Run: headless pygame with SDL's dummy video driver; simulated clock (each Clock.tick advances the game by its frame time, no real sleeping); random seed 0; keys injected as events and as key.get_pressed() state; mouse plan: one left click at the window centre at the start of phase 2, then a move to the lower-right quarter at the start of phase 3.
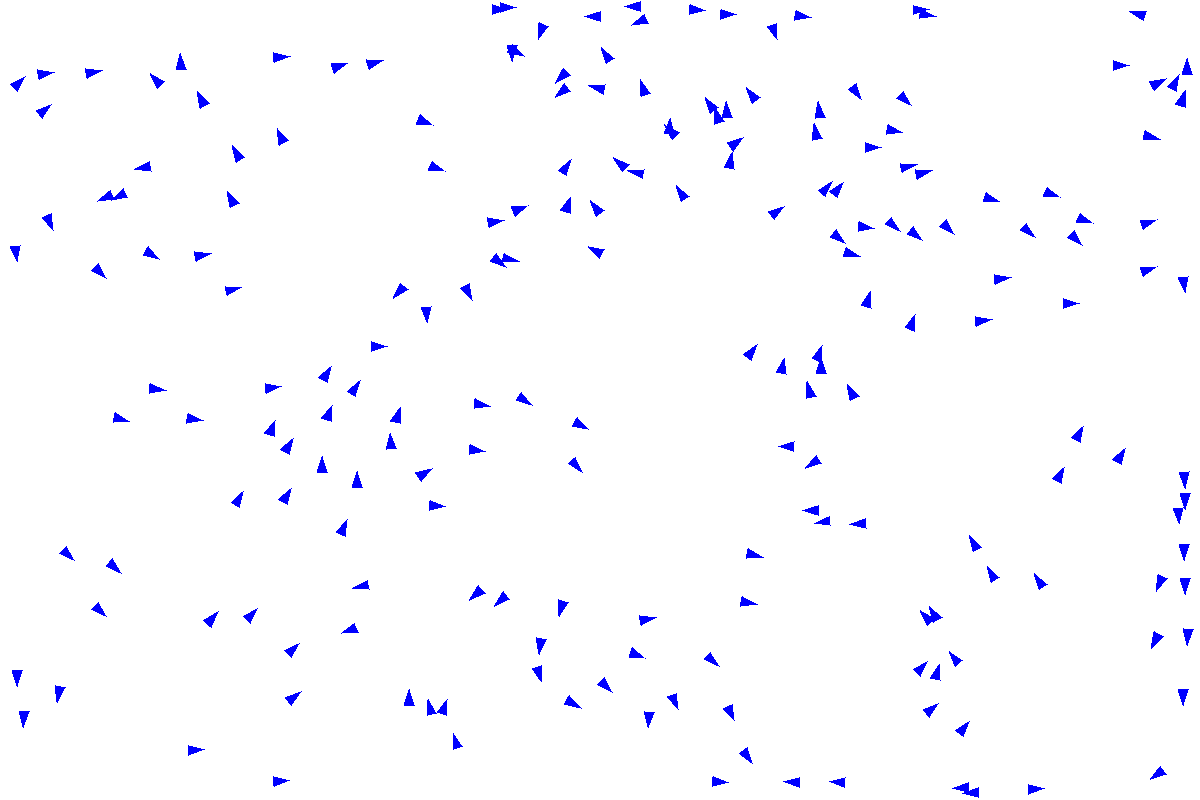
Frame 1 of 4 · flips 1–60 · no input
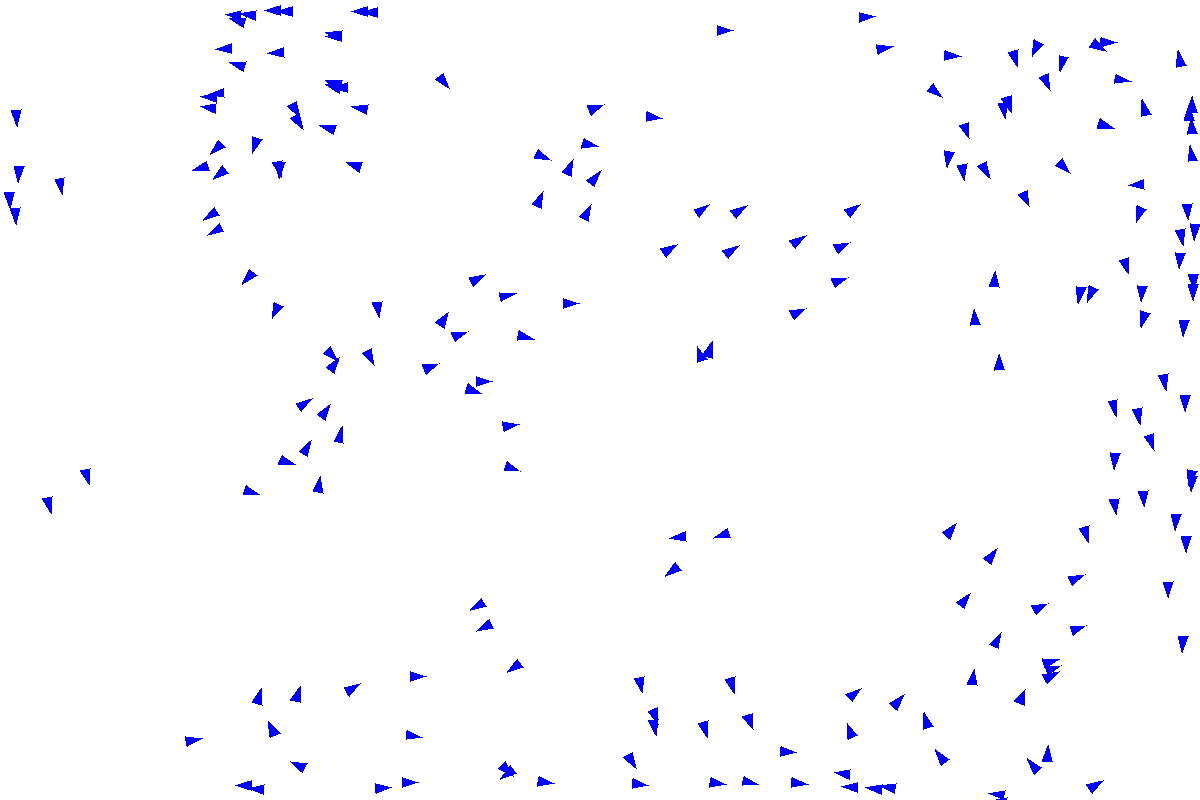
Frame 2 of 4 · flips 61–180 · clicked the window centre · tapped SPACE, RETURN · held RIGHT (→), D
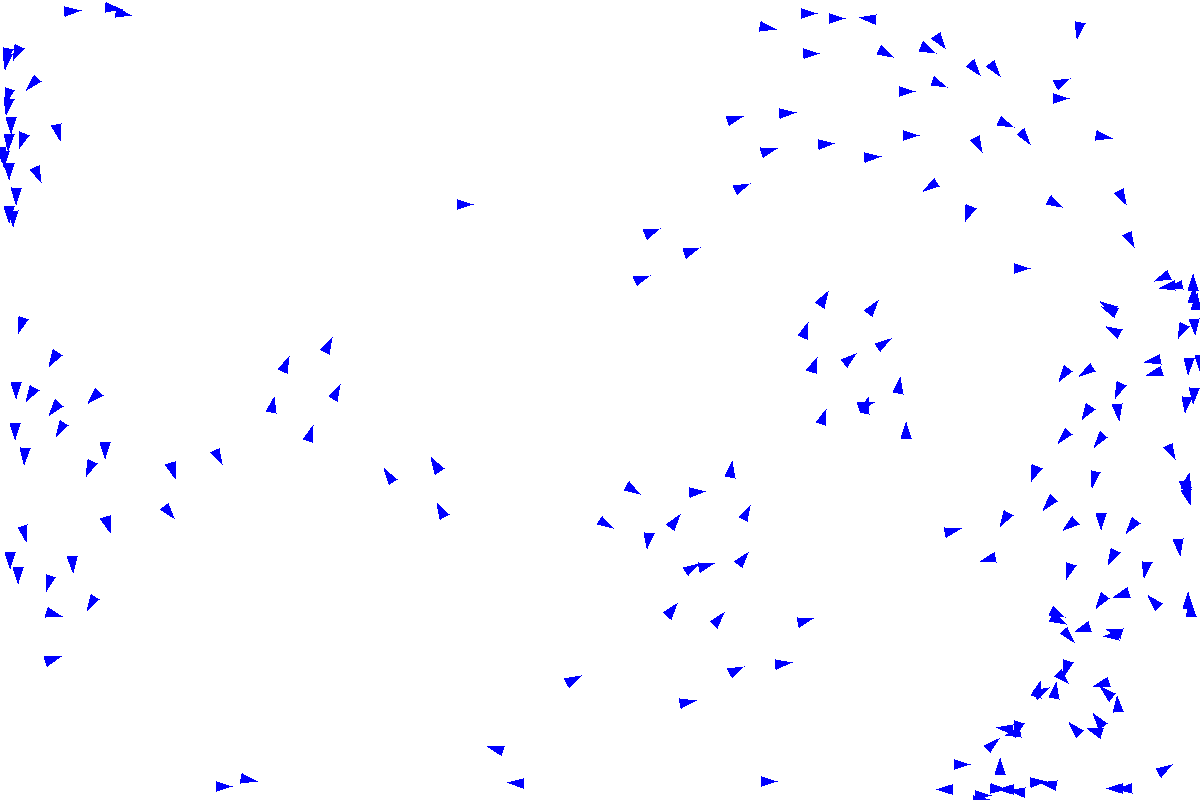
Frame 3 of 4 · flips 181–300 · moved the mouse to the lower-right quarter · held DOWN (↓), S
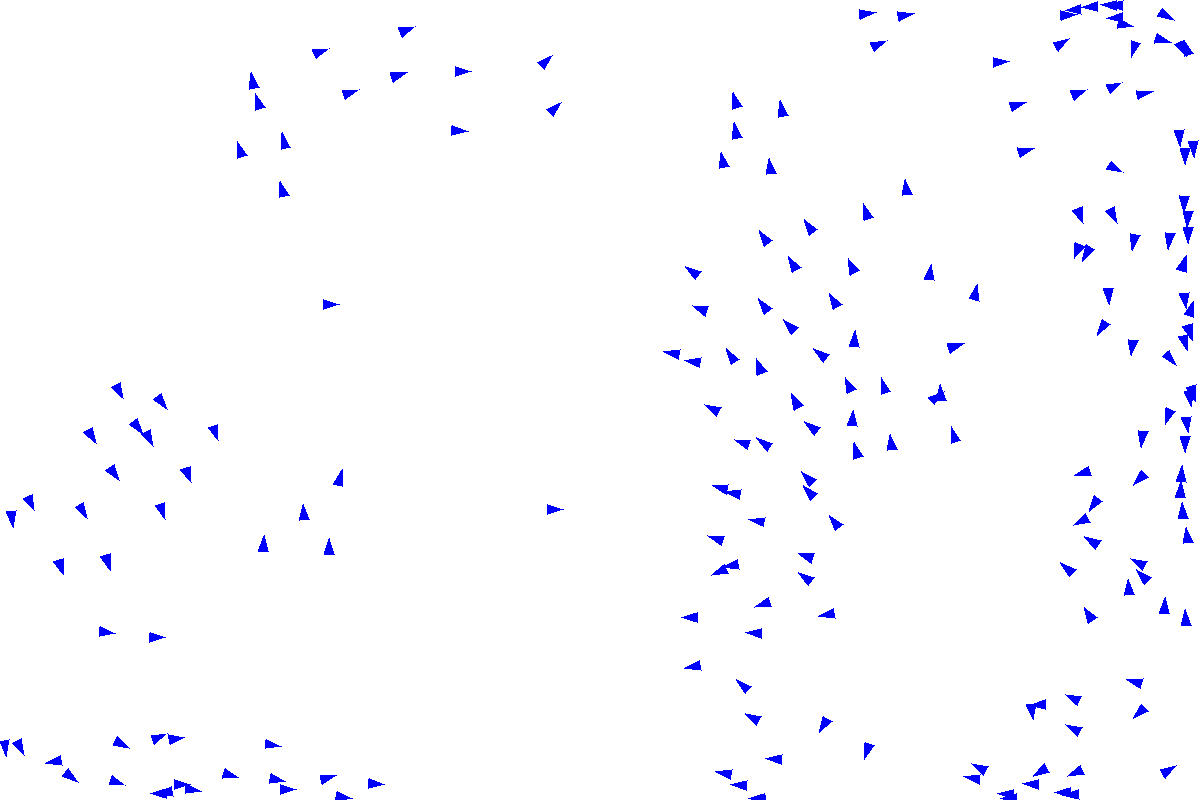
Frame 4 of 4 · flips 301–420 · held LEFT (←), A, UP (↑), W

The pygame program that drew these frames:

import pygame
import time
from random import randint, random
import operator
from math import sin, cos, pi, sqrt, atan2

xSize, ySize = 1200, 800
screen = pygame.display.set_mode((xSize, ySize))
pygame.display.set_caption("flock")

adultAge = 700

margin = 20

def toAngle(vec):
	return (atan2(vec.y, -vec.x) - pi/2)%(2*pi)

def toVec(angle):
	return Vec2(sin(angle), cos(angle))

class Vec2():

	def __init__(self, x=0, y=0):
		self.x = x
		self.y = y

	def ints(self):
		return (int(self.x), int(self.y))

	def inBounds(self):
		if self.x < margin or self. y < margin or self.x >= xSize - margin or self.y >= ySize - margin:
			return False
		return True

	def length(self):
		return sqrt(self.x**2 + self.y**2)

class Bish():

	sightRad = 50
	speed = 3
	dirc = 0
	desi = 0
	nearby = []
	age = adultAge - 200

	def __init__(self, pos=Vec2(xSize/2,ySize/2)):
		self.pos = pos

	def move(self):
		xVel = self.speed*sin(self.dirc)
		yVel = self.speed*cos(self.dirc)

		self.pos.x += xVel
		self.pos.y += yVel

	def _rotBy(self, dt):
		self.dirc += dt
		self.dirc = self.dirc%(2*pi)

	def _rotDesiBy(self, dt):
		desi += dt
		desi = desi%(2*pi)

	def _rotToDesi(self):
		diff0 = self.desi - self.dirc + 2*pi
		diff1 = self.desi - self.dirc
		diff2 = self.desi - self.dirc - 2*pi

		minAbs = min([abs(diff0), abs(diff1), abs(diff2)])

		if minAbs == abs(diff0):
			diff = diff0
		elif minAbs == abs(diff1):
			diff = diff1
		else:
			diff = diff2

		self._rotBy(diff/10)

	def rotate(self, mousePos):

		#Check for walls
		angle0 = self.dirc
		weight0 = 1
		attempts = 50
		for attempt in range(0,attempts):
			dAngle = pi*attempt/attempts

			angle0 = self.dirc + dAngle*(2*(attempt%2) - 1)
			checkPos = Vec2(
				self.pos.x + self.sightRad*sin(angle0),
				self.pos.y + self.sightRad*cos(angle0))

			if checkPos.inBounds():
				weight0 = 10*attempt
				break

		#Deisre to isolate
		angle1 = self.dirc
		weight1 = 0		

		minD, minB = self.sightRad, None
		for bish, dist in self.nearby:
			if dist < minD:
				minD, minB = dist, bish

		if minB != None:
			dx = sum([(bish.pos.x - self.pos.x)/(dist + 0.01) for bish, _ in self.nearby])
			dy = sum([(bish.pos.y - self.pos.y)/(dist + 0.01) for bish, _ in self.nearby])
			angle1 = toAngle(Vec2(-dx, -dy))

			weight1 = 3*self.sightRad/(minD**0.9 + 0.001)

		#Desire to align
		angle2 = toAngle(Vec2(
			sum([toVec(bish.dirc).x for bish, _ in self.nearby]),
			sum([toVec(bish.dirc).y for bish, _ in self.nearby])
			))

		weight2 = 5
		if len(self.nearby) == 0:
			weight2 = 0

		#Desire to move to centre
		dx = sum([bish.pos.x - self.pos.x for bish, _ in self.nearby])
		dy = sum([bish.pos.y - self.pos.y for bish, _ in self.nearby])
		angle3 = toAngle(Vec2(dx, dy))

		if len(self.nearby) == 0:
			weight3 = 0
		else:
			dist = sqrt((dx/len(self.nearby))**2 + (dy/len(self.nearby))**2)
			weight3 = dist*sqrt(len(self.nearby))/10

		#Run away
		angle4 = self.dirc
		weight4 = 0
		d = Vec2(self.pos.x - mousePos.x, self.pos.y - mousePos.y)
		if d.length() < self.sightRad*2:
			angle4 = toAngle(d)
			weight4 = 200
			self.speed = 6
		else:
			self.speed = 3

		#Weight the desires
		params = [(angle0, weight0), (angle1, weight1), (angle2, weight2), (angle3, weight3), (angle4, weight4)]
		self.desi = toAngle(Vec2(
			sum([toVec(angle).x*weight for angle, weight in params]),
			sum([toVec(angle).y*weight for angle, weight in params])
			))

		#self.speed = 2 + sum([weight for _, weight in params])/40

		self._rotToDesi()

	def seek(self, bishes):
		self.nearby = []
		for bish in bishes:
			dx = bish.pos.x - self.pos.x
			dy = bish.pos.y - self.pos.y
			if abs(dx) < self.sightRad and abs(dy) < self.sightRad:
				dist = sqrt(dx**2 + dy**2)
				if dist < self.sightRad and dist > 0:
					self.nearby.append((bish, dist))

		self.nearby.sort(key=operator.itemgetter(1))

	def mate(self, flock):
		if len(self.nearby) > 0:# and self.age >= adultAge:
			if random() < 0.001:
				flock.add(self.pos)


class Flock():

	bishes = []

	def __init__(self, n=1):
		for i in range(n):
			self.bishes.append(Bish(Vec2(xSize*random(), ySize*random())))
			self.bishes[-1].dirc = random()*2*pi
			self.bishes[-1].desi = random()*2*pi

	def add(self, pos):
		bish = Bish(Vec2(pos.x, pos.y))
		bish.dirc = random()*2*pi
		bish.desi = random()*2*pi

		self.bishes.append(bish)

	def move(self, shouldSeek, mousePos):
		for bish in self.bishes:
			#bish.mate(self)
			bish.move()
			if shouldSeek: bish.seek(self.bishes)
			bish.rotate(mousePos)

			#if bish.age < adultAge:
			#	bish.age += 1

			#bish.desi = pi + pi/2

	def draw(self):
		scene = pygame.Surface((xSize, ySize), pygame.SRCALPHA, 32)

		for bish in self.bishes:
			pygame.draw.polygon(scene, [0,0,255], (
				(bish.pos.x + 16*sin(bish.dirc)*(bish.age + 200)/adultAge,			bish.pos.y + 16*cos(bish.dirc)*(bish.age + 200)/adultAge),
				(bish.pos.x + 5*sin(bish.dirc - pi/2)*(bish.age + 200)/adultAge,	bish.pos.y + 5*cos(bish.dirc - pi/2)*(bish.age + 200)/adultAge),
				(bish.pos.x + 5*sin(bish.dirc + pi/2)*(bish.age + 200)/adultAge,	bish.pos.y + 5*cos(bish.dirc + pi/2)*(bish.age + 200)/adultAge)
				))

			#pygame.draw.line(scene, [255,0,0], bish.pos.ints(), Vec2(bish.pos.x + bish.sightRad*toVec(bish.desi).x, bish.pos.y + bish.sightRad*toVec(bish.desi).y).ints())

		screen.blit(scene, (0,0))

flock = Flock(200)

#----------------------Main Loop----------------------
mouseHold = False
clock = pygame.time.Clock()
frameCount = 0
done = False
while not done:
	mx, my = pygame.mouse.get_pos()
	keys = pygame.key.get_pressed()
	frameCount += 1
	for event in pygame.event.get():
		if event.type == pygame.QUIT:
			done = True
		if event.type == pygame.MOUSEBUTTONDOWN:
			mouseHold = True

		if event.type == pygame.MOUSEBUTTONUP:
			mouseHold = False
			
	screen.fill([255,255,255])

	flock.move(True, Vec2(mx, my))#)
	flock.draw()

	if frameCount > 5000:
		print("TIMEOUT")
		done = True

	pygame.display.flip()
	clock.tick(60)

pygame.quit()
